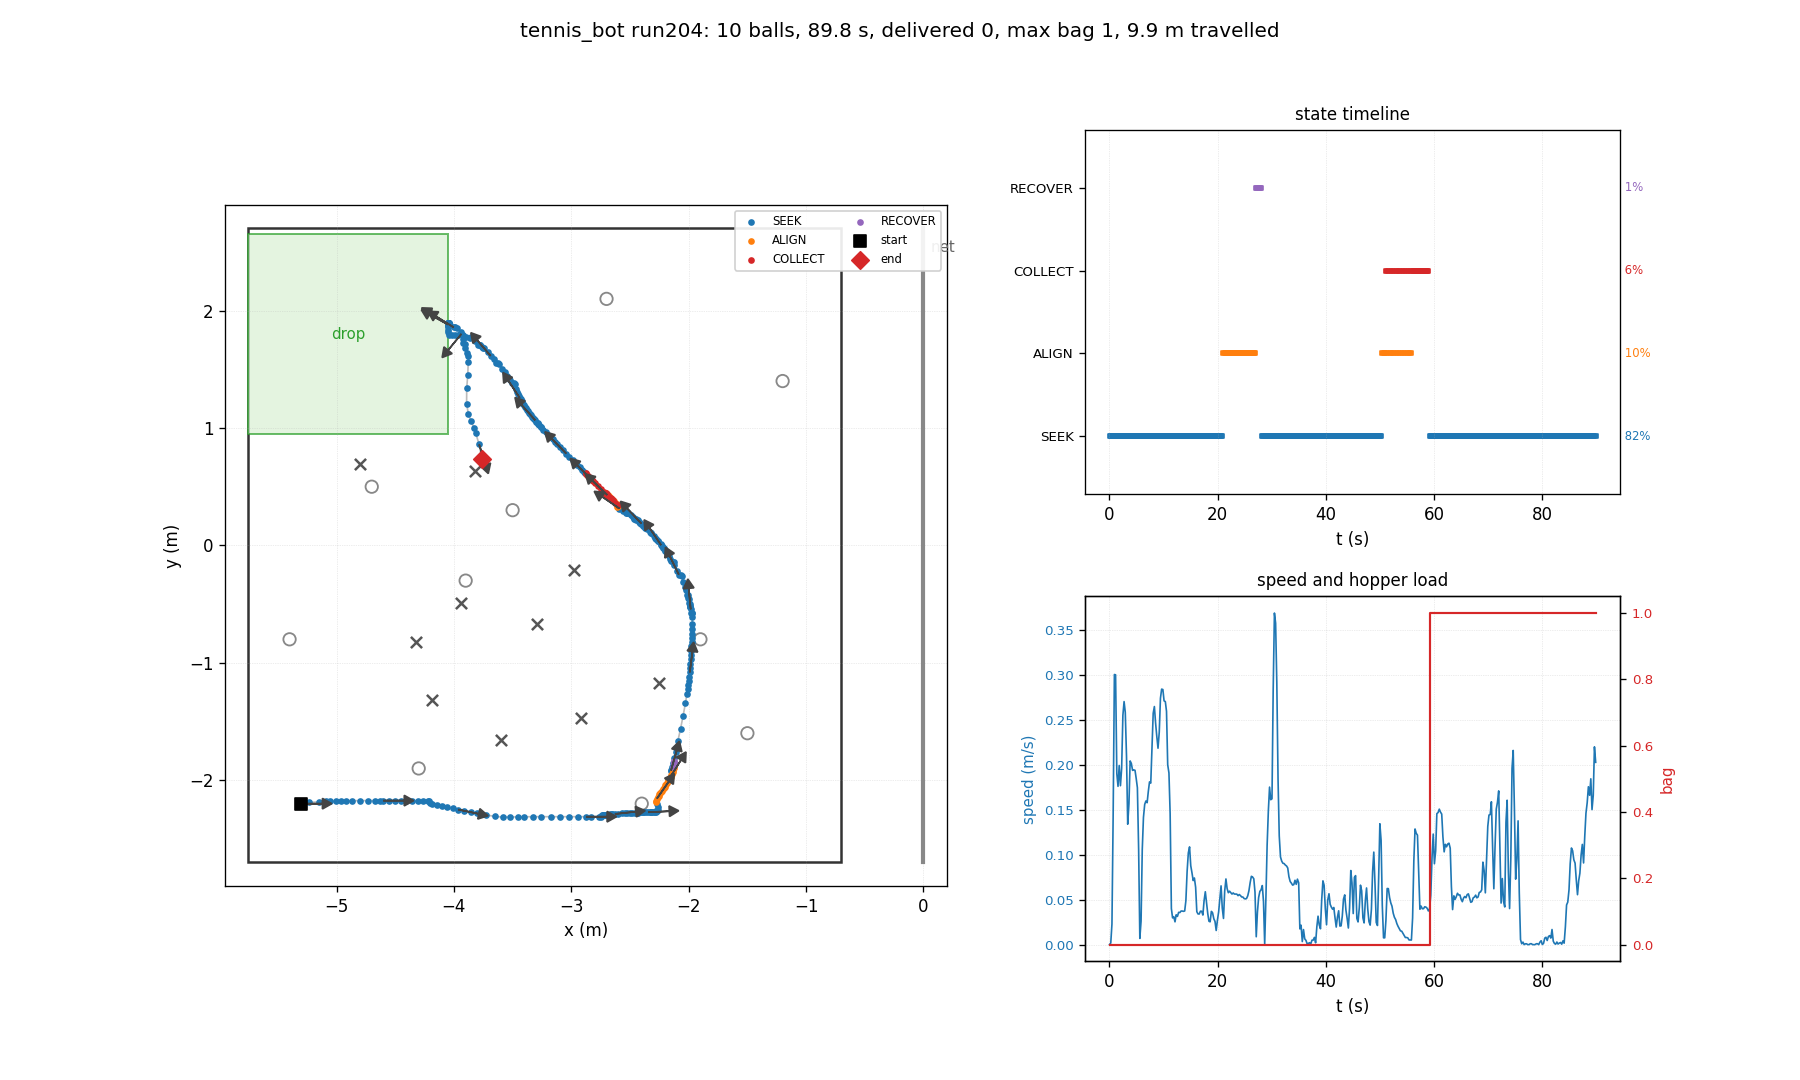

Data behind this chart, as committed beside it:
t, state, x, y, heading_deg, bag, delivered, depth, n_balls_in_hopper, ball0_x, ball0_y
0.03, SEEK, -5.300, -2.200, 0.0, 0, 0, 0, 0, -4.700, 0.500
0.26, SEEK, -5.300, -2.200, 0.0, 0, 0, 0, 0, -3.601, -1.658
0.48, SEEK, -5.300, -2.198, 1.0, 0, 0, 0, 0, -3.601, -1.658
0.70, SEEK, -5.292, -2.193, 3.8, 0, 0, 0, 0, -3.601, -1.658
0.93, SEEK, -5.232, -2.189, 3.7, 0, 0, 0, 0, -3.601, -1.658
1.15, SEEK, -5.150, -2.185, 3.2, 0, 0, 0, 0, -3.601, -1.658
1.38, SEEK, -5.090, -2.181, 3.2, 0, 0, 0, 0, -3.601, -1.658
1.60, SEEK, -5.058, -2.180, 2.8, 0, 0, 0, 0, -3.601, -1.658
1.82, SEEK, -5.007, -2.178, 2.8, 0, 0, 0, 0, -3.601, -1.658
2.05, SEEK, -4.962, -2.177, 2.3, 0, 0, 0, 0, -3.601, -1.658
2.27, SEEK, -4.921, -2.176, 1.9, 0, 0, 0, 0, -3.601, -1.658
2.50, SEEK, -4.866, -2.175, 1.6, 0, 0, 0, 0, -3.601, -1.658
2.72, SEEK, -4.797, -2.174, 1.3, 0, 0, 0, 0, -3.601, -1.658
2.94, SEEK, -4.736, -2.174, 0.6, 0, 0, 0, 0, -3.601, -1.658
3.17, SEEK, -4.669, -2.174, 0.2, 0, 0, 0, 0, -3.601, -1.658
3.39, SEEK, -4.631, -2.174, 0.1, 0, 0, 0, 0, -3.601, -1.658
3.62, SEEK, -4.603, -2.174, 0.0, 0, 0, 0, 0, -3.601, -1.658
3.84, SEEK, -4.554, -2.174, -0.1, 0, 0, 0, 0, -3.601, -1.658
4.06, SEEK, -4.503, -2.175, -0.2, 0, 0, 0, 0, -3.601, -1.658
4.29, SEEK, -4.453, -2.175, -0.3, 0, 0, 0, 0, -3.601, -1.658
4.51, SEEK, -4.406, -2.175, -0.3, 0, 0, 0, 0, -3.601, -1.658
4.74, SEEK, -4.355, -2.176, -0.3, 0, 0, 0, 0, -3.601, -1.658
4.96, SEEK, -4.308, -2.176, -0.3, 0, 0, 0, 0, -3.601, -1.658
5.18, SEEK, -4.264, -2.176, -0.3, 0, 0, 0, 0, -3.601, -1.658
5.41, SEEK, -4.220, -2.176, -0.3, 0, 0, 0, 0, -3.601, -1.658
5.63, SEEK, -4.208, -2.178, -1.6, 0, 0, 0, 0, -3.601, -1.658
5.86, SEEK, -4.207, -2.196, -11.4, 0, 0, 0, 0, -3.601, -1.658
6.08, SEEK, -4.183, -2.203, -12.5, 0, 0, 0, 0, -3.601, -1.658
6.30, SEEK, -4.146, -2.212, -12.5, 0, 0, 0, 0, -3.601, -1.658
6.53, SEEK, -4.101, -2.221, -12.3, 0, 0, 0, 0, -3.601, -1.658
6.75, SEEK, -4.056, -2.231, -12.4, 0, 0, 0, 0, -3.601, -1.658
6.98, SEEK, -4.008, -2.241, -12.0, 0, 0, 0, 0, -3.601, -1.658
7.20, SEEK, -3.964, -2.250, -11.8, 0, 0, 0, 0, -3.601, -1.658
7.42, SEEK, -3.911, -2.260, -11.7, 0, 0, 0, 0, -3.601, -1.658
7.65, SEEK, -3.858, -2.271, -11.5, 0, 0, 0, 0, -3.601, -1.658
7.87, SEEK, -3.805, -2.281, -11.2, 0, 0, 0, 0, -3.601, -1.658
8.10, SEEK, -3.728, -2.296, -11.1, 0, 0, 0, 0, -3.601, -1.658
8.32, SEEK, -3.652, -2.309, -10.6, 0, 0, 0, 0, -3.601, -1.658
8.54, SEEK, -3.579, -2.314, -6.4, 0, 0, 0, 0, -3.601, -1.658
8.77, SEEK, -3.518, -2.313, -3.2, 0, 0, 0, 0, -3.601, -1.658
8.99, SEEK, -3.456, -2.312, -1.5, 0, 0, 0, 0, -3.601, -1.658
9.22, SEEK, -3.401, -2.312, -0.7, 0, 0, 0, 0, -3.601, -1.658
9.44, SEEK, -3.329, -2.311, -0.1, 0, 0, 0, 0, -3.601, -1.658
9.66, SEEK, -3.255, -2.311, -0.1, 0, 0, 0, 0, -3.601, -1.658
9.89, SEEK, -3.172, -2.311, -0.0, 0, 0, 0, 0, -3.601, -1.658
10.11, SEEK, -3.097, -2.311, -0.0, 0, 0, 0, 0, -3.601, -1.658
10.34, SEEK, -3.020, -2.311, -0.0, 0, 0, 0, 0, -3.601, -1.658
10.56, SEEK, -2.944, -2.311, -0.0, 0, 0, 0, 0, -3.601, -1.658
10.78, SEEK, -2.875, -2.311, -0.0, 0, 0, 0, 0, -3.601, -1.658
11.01, SEEK, -2.830, -2.311, -0.0, 0, 0, 0, 0, -3.601, -1.658
11.23, SEEK, -2.765, -2.311, -0.0, 0, 0, 0, 0, -3.601, -1.658
11.46, SEEK, -2.747, -2.311, 0.0, 0, 0, 0, 0, -3.601, -1.658
11.68, SEEK, -2.746, -2.305, 3.4, 0, 0, 0, 0, -3.601, -1.658
11.90, SEEK, -2.740, -2.299, 6.3, 0, 0, 0, 0, -3.601, -1.658
12.13, SEEK, -2.733, -2.299, 6.2, 0, 0, 0, 0, -3.601, -1.658
12.35, SEEK, -2.726, -2.298, 6.4, 0, 0, 0, 0, -3.601, -1.658
12.58, SEEK, -2.715, -2.297, 6.3, 0, 0, 0, 0, -3.601, -1.658
12.80, SEEK, -2.709, -2.296, 6.4, 0, 0, 0, 0, -3.601, -1.658
13.02, SEEK, -2.696, -2.295, 6.4, 0, 0, 0, 0, -3.601, -1.658
13.25, SEEK, -2.690, -2.294, 6.4, 0, 0, 0, 0, -3.601, -1.658
... 342 more rows
